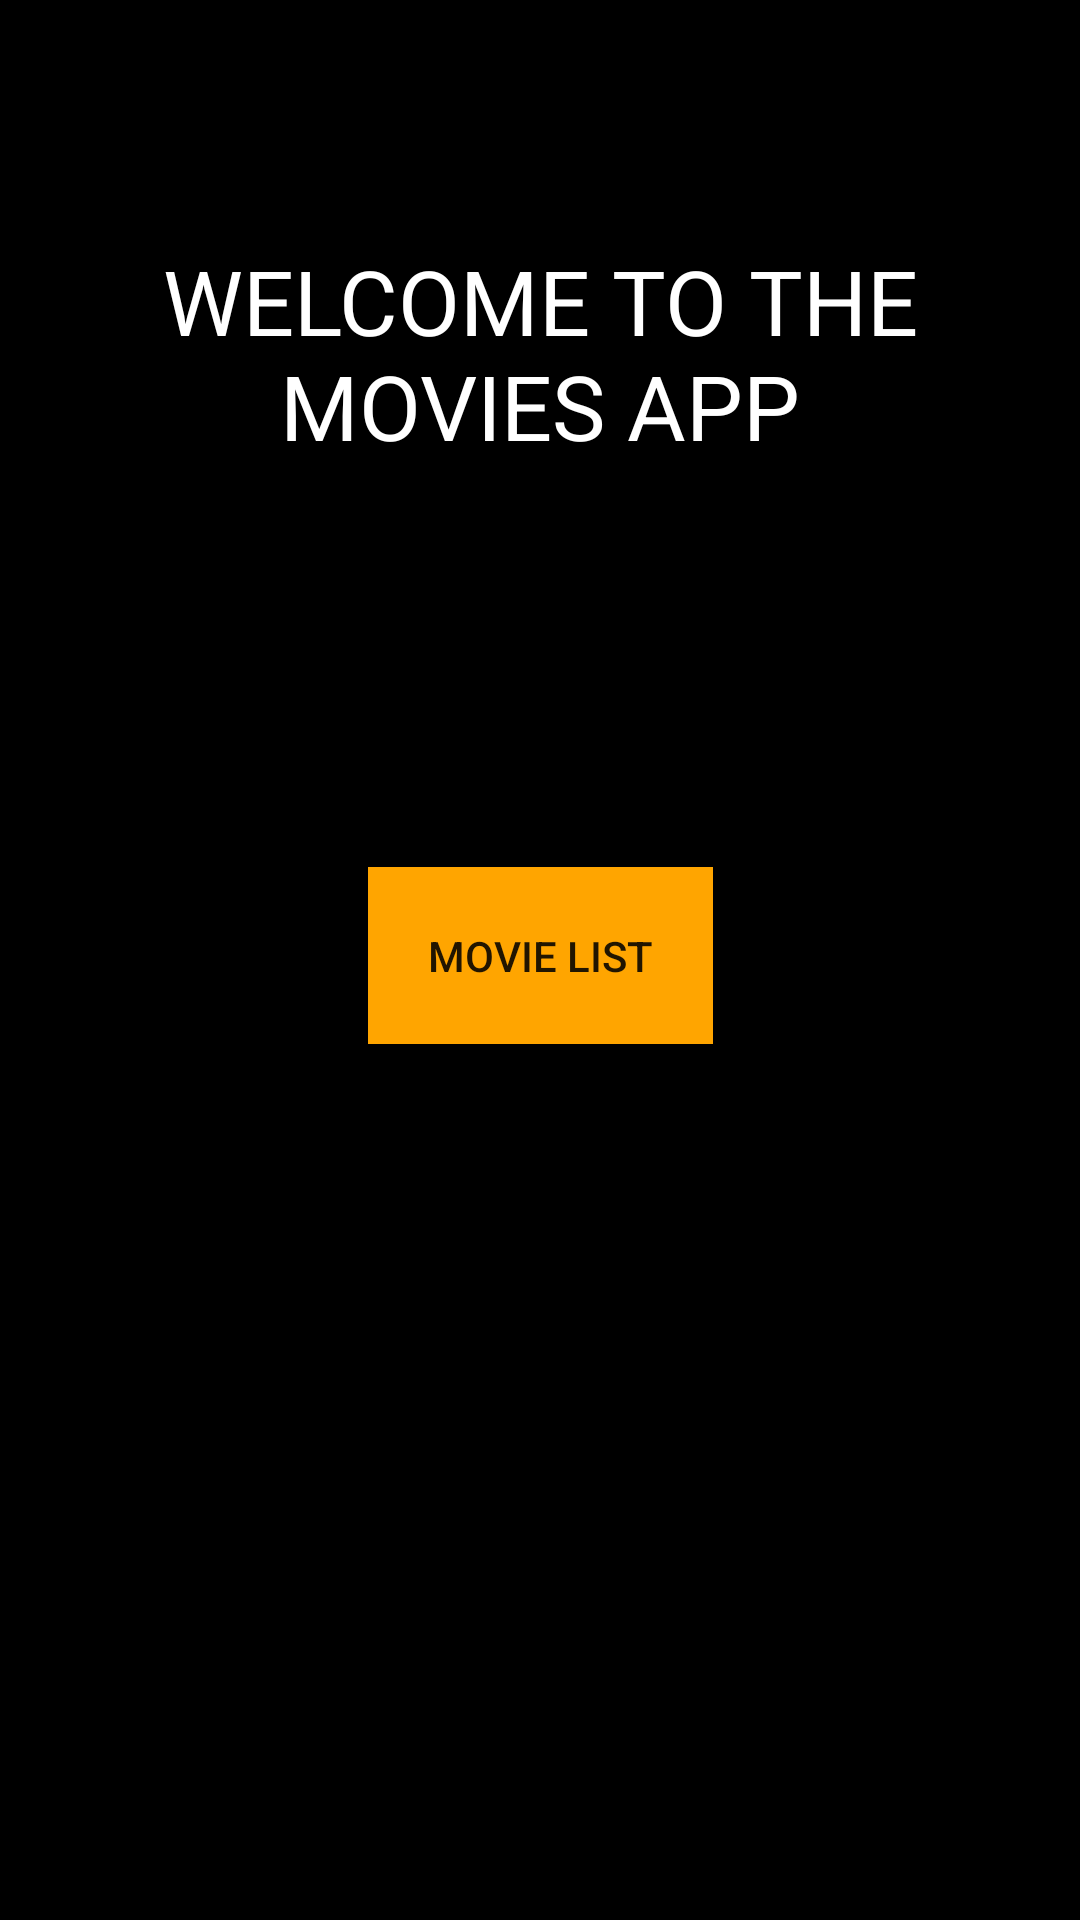

Write the Android layout XML for this screen, with the resource values it uses.
<!-- AndroidManifest.xml: application theme Theme.MyApp -->
<!-- res/layout/activity_main.xml -->
<?xml version="1.0" encoding="utf-8"?>
<androidx.constraintlayout.widget.ConstraintLayout xmlns:android="http://schemas.android.com/apk/res/android"
    xmlns:app="http://schemas.android.com/apk/res-auto"
    xmlns:tools="http://schemas.android.com/tools"
    android:layout_width="match_parent"
    android:layout_height="match_parent"
    tools:context=".view.MainActivity"
    android:background="@color/black">

    <androidx.cardview.widget.CardView
        android:id="@+id/card_welcome"
        android:layout_width="match_parent"
        android:layout_height="200dp"
        android:backgroundTint="@color/black"
        app:layout_constraintTop_toTopOf="parent"
        app:layout_constraintStart_toStartOf="parent">


        <androidx.appcompat.widget.AppCompatTextView
            android:layout_width="match_parent"
            android:layout_height="wrap_content"
            android:text="WELCOME TO THE MOVIES APP"
            android:padding="30dp"
            android:textAlignment="center"
            android:textColor="@color/white"
            android:textSize="30sp"
            android:layout_marginTop="50dp"/>
    </androidx.cardview.widget.CardView>

    <androidx.appcompat.widget.AppCompatButton
        android:id="@+id/botao_search_main"
        android:layout_width="wrap_content"
        android:layout_height="wrap_content"
        app:layout_constraintStart_toStartOf="parent"
        app:layout_constraintEnd_toEndOf="parent"
        app:layout_constraintTop_toBottomOf="@id/card_welcome"
        android:background="@color/darkgreen"
        android:text="SEARCH MOVIES"
        android:padding="20dp"
        />

        <androidx.appcompat.widget.AppCompatButton
            android:id="@+id/botao_movie_list"
            android:layout_width="wrap_content"
            android:layout_height="wrap_content"
            app:layout_constraintTop_toBottomOf="@id/botao_search_main"
            app:layout_constraintStart_toStartOf="parent"
            app:layout_constraintEnd_toEndOf="parent"
            android:layout_marginTop="30dp"
            android:padding="20dp"
            android:background="#FFA500"
            android:text="MOVIE LIST"/>


</androidx.constraintlayout.widget.ConstraintLayout>
<!-- resources referenced by this layout -->
<resources>
  <color name="black">#FF000000</color>
  <color name="white">#FFFFFFFF</color>
  <style name="Theme.MyApp" parent="Theme.MaterialComponents.DayNight.DarkActionBar">
          
          <item name="colorPrimary">@color/darkgreen</item>
          <item name="colorPrimaryVariant">@color/darkgreen</item>
          <item name="colorOnPrimary">@color/white</item>
          
          <item name="colorSecondary">@color/teal_200</item>
          <item name="colorSecondaryVariant">@color/teal_700</item>
          <item name="colorOnSecondary">@color/black</item>
          
          <item name="android:statusBarColor" tools:targetApi="l">?attr/colorPrimaryVariant</item>
          
      </style>
  <color name="teal_200">#FF03DAC5</color>
  <color name="teal_700">#FF018786</color>
</resources>
